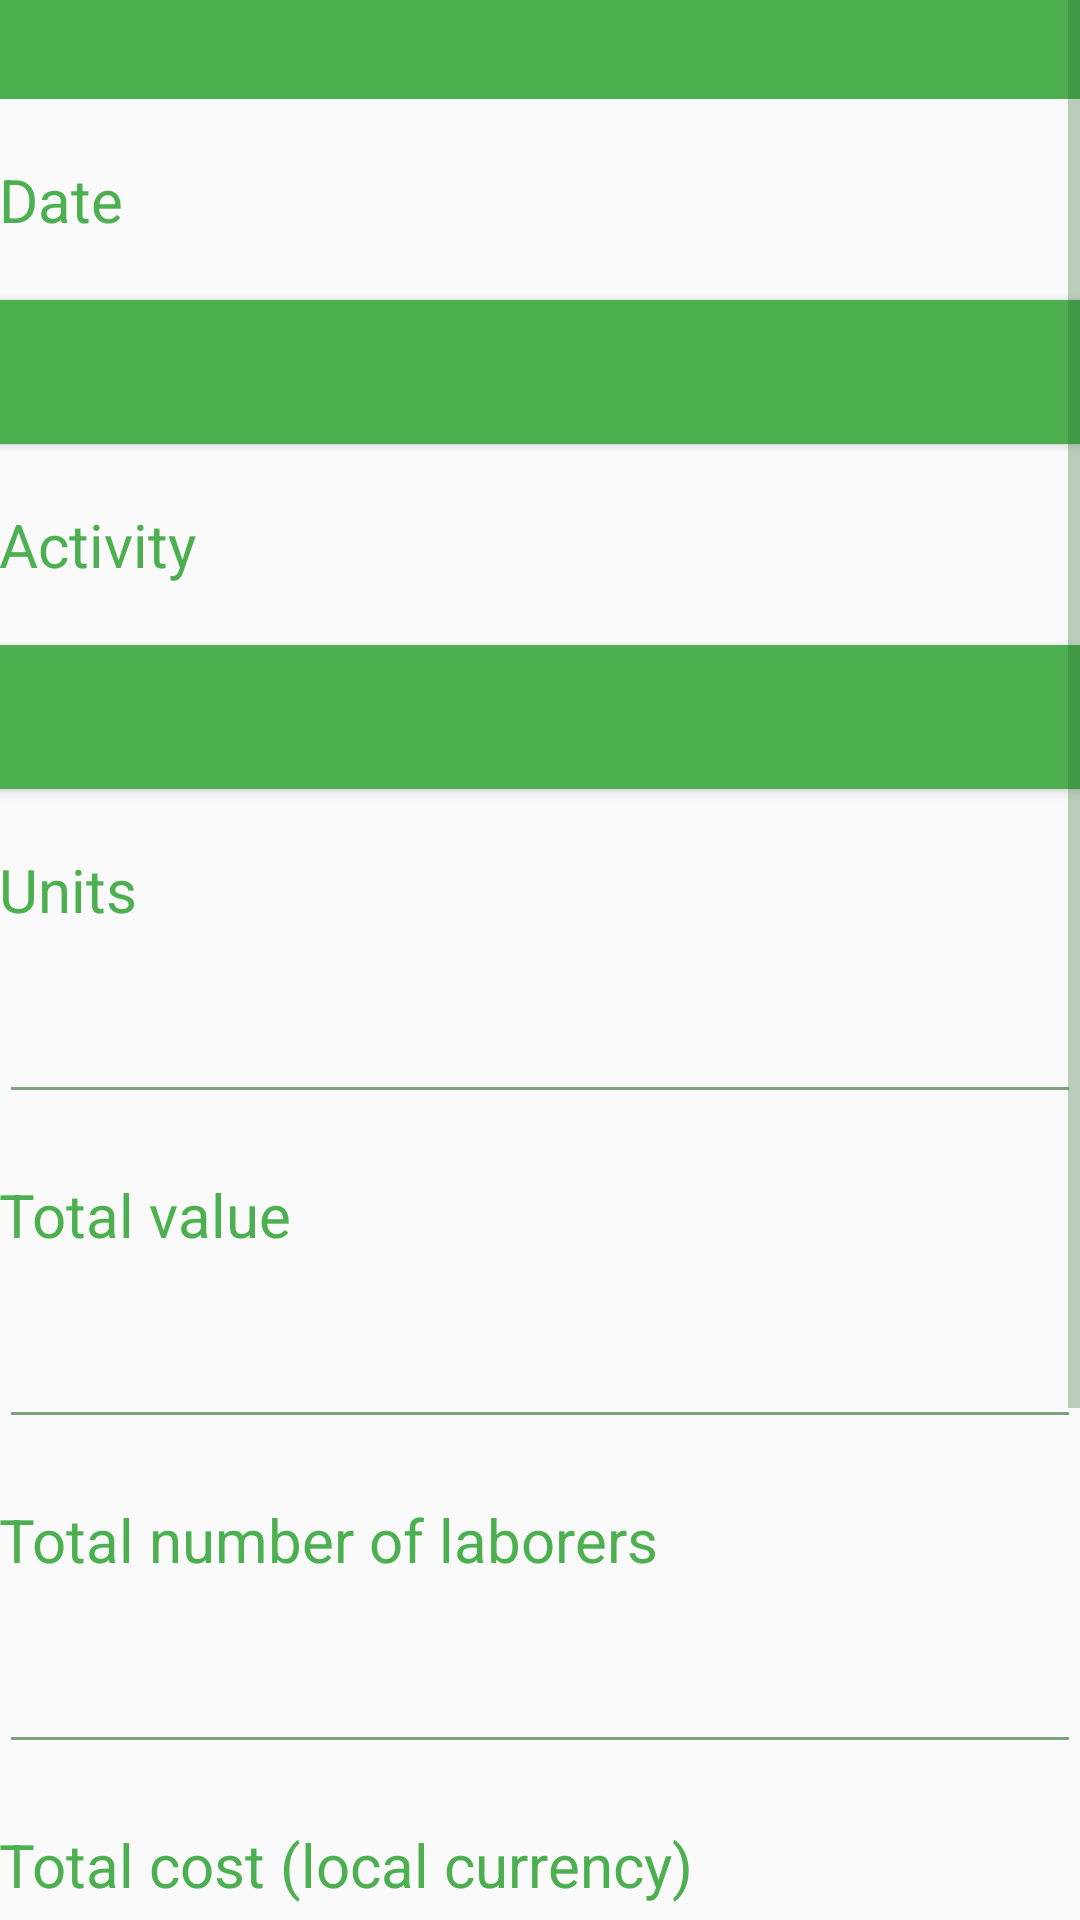

Produce the Android XML layout that renders to this screen, including the resource entries it uses.
<!-- AndroidManifest.xml: application theme AppTheme -->
<!-- res/layout/activity_enter_activity.xml -->
<?xml version="1.0" encoding="utf-8"?>
<ScrollView xmlns:android="http://schemas.android.com/apk/res/android"
    xmlns:tools="http://schemas.android.com/tools"
    android:layout_width="match_parent"
    android:layout_height="match_parent">

    <RelativeLayout
        android:layout_width="match_parent"
        android:layout_height="match_parent"
        android:paddingBottom="@dimen/activity_vertical_margin"
        android:paddingLeft="@dimen/activity_horizontal_margin"
        android:paddingRight="@dimen/activity_horizontal_margin"
        android:paddingTop="@dimen/activity_vertical_margin"
        tools:context=".enterActivity"
        android:focusableInTouchMode="true">

        <TextView
            android:layout_width="wrap_content"
            android:layout_height="wrap_content"
            android:text="@string/emptyString"
            android:textColor="@color/colorWhite"
            android:id="@+id/fieldPlotText"
            android:layout_alignParentTop="true"
            android:layout_alignParentEnd="true"
            android:layout_alignParentStart="true"
            android:textSize="20dp"
            android:background="@color/colorPrimary"
            android:paddingBottom="3dp"
            android:paddingLeft="3dp"
            android:paddingTop="3dp"
            android:paddingRight="3dp"/>

        <TextView
            android:layout_width="wrap_content"
            android:layout_height="wrap_content"
            android:text="@string/enterDateText"
            android:textColor="@color/colorPrimary"
            android:id="@+id/enterDateText"
            android:layout_below="@+id/fieldPlotText"
            android:layout_alignParentStart="true"
            android:layout_marginTop="20dp"
            android:layout_alignEnd="@+id/fieldPlotText"
            android:textSize="20dp" />

        <Button
            android:layout_width="wrap_content"
            android:layout_height="wrap_content"
            android:text="@string/emptyString"
            android:id="@+id/dateButton"
            android:layout_below="@+id/enterDateText"
            android:layout_alignParentStart="true"
            android:layout_marginTop="20dp"
            android:layout_alignEnd="@+id/enterDateText"
            android:textSize="20dp"
            android:height="40dp"
            android:background="@drawable/button_background"
            android:textColor="@color/colorWhite" />

        <TextView
            android:layout_width="wrap_content"
            android:layout_height="wrap_content"
            android:text="@string/enterActivityTitle"
            android:textColor="@color/colorPrimary"
            android:id="@+id/enterActivityText"
            android:layout_below="@+id/dateButton"
            android:layout_alignParentStart="true"
            android:layout_marginTop="20dp"
            android:layout_alignEnd="@+id/fieldPlotText"
            android:textSize="20dp" />

        <Button
            android:layout_width="wrap_content"
            android:layout_height="wrap_content"
            android:text="@string/emptyString"
            android:id="@+id/activityButton"
            android:onClick="showActivities"
            android:layout_below="@+id/enterActivityText"
            android:layout_alignParentStart="true"
            android:layout_marginTop="20dp"
            android:layout_alignEnd="@+id/enterDateText"
            android:textSize="20dp"
            android:height="40dp"
            android:background="@drawable/button_background"
            android:textColor="@color/colorWhite" />

        <TextView
            android:layout_width="wrap_content"
            android:layout_height="wrap_content"
            android:text="@string/enterUnitsText"
            android:textColor="@color/colorPrimary"
            android:id="@+id/enterUnitsText"
            android:layout_marginTop="20dp"
            android:layout_below="@+id/activityButton"
            android:layout_alignParentStart="true"
            android:layout_alignEnd="@+id/dateButton"
            android:textSize="20dp" />

        <EditText
            android:layout_width="wrap_content"
            android:layout_height="wrap_content"
            android:id="@+id/activityUnits"
            android:layout_below="@+id/enterUnitsText"
            android:layout_alignParentStart="true"
            android:layout_marginTop="20dp"
            android:layout_alignEnd="@+id/enterUnitsText"
            android:singleLine="true" />

        <TextView
            android:layout_width="wrap_content"
            android:layout_height="wrap_content"
            android:text="@string/enterActivityValueText"
            android:textColor="@color/colorPrimary"
            android:id="@+id/enterValueText"
            android:layout_marginTop="20dp"
            android:layout_below="@+id/activityUnits"
            android:layout_alignParentStart="true"
            android:layout_alignEnd="@+id/dateButton"
            android:textSize="20dp" />

        <EditText
            android:layout_width="wrap_content"
            android:layout_height="wrap_content"
            android:id="@+id/activityValue"
            android:inputType="numberDecimal"
            android:layout_below="@+id/enterValueText"
            android:layout_alignParentStart="true"
            android:layout_marginTop="20dp"
            android:layout_alignEnd="@+id/enterValueText"
            android:singleLine="true" />

        <TextView
            android:layout_width="wrap_content"
            android:layout_height="wrap_content"
            android:text="@string/enterLaborersText"
            android:textColor="@color/colorPrimary"
            android:id="@+id/enterLaborersText"
            android:layout_marginTop="20dp"
            android:layout_below="@+id/activityValue"
            android:layout_alignParentStart="true"
            android:layout_alignEnd="@+id/activityValue"
            android:textSize="20dp" />

        <EditText
            android:layout_width="wrap_content"
            android:layout_height="wrap_content"
            android:id="@+id/activityLaborers"
            android:layout_below="@+id/enterLaborersText"
            android:inputType="number"
            android:layout_alignParentStart="true"
            android:layout_marginTop="20dp"
            android:layout_alignEnd="@+id/enterUnitsText"
            android:singleLine="true" />

        <TextView
            android:layout_width="wrap_content"
            android:layout_height="wrap_content"
            android:text="@string/enterActivityCostText"
            android:textColor="@color/colorPrimary"
            android:id="@+id/enterCostText"
            android:layout_below="@+id/activityLaborers"
            android:layout_alignParentStart="true"
            android:layout_marginTop="20dp"
            android:layout_alignEnd="@+id/activityUnits"
            android:textSize="20dp" />

        <EditText
            android:layout_width="wrap_content"
            android:layout_height="wrap_content"
            android:id="@+id/activityCost"
            android:layout_below="@+id/enterCostText"
            android:layout_alignParentStart="true"
            android:layout_marginTop="20dp"
            android:layout_alignEnd="@+id/enterCommentsText"
            android:singleLine="true"
            android:inputType="numberDecimal" />

        <TextView
            android:layout_width="wrap_content"
            android:layout_height="wrap_content"
            android:text="@string/enterCommentsText"
            android:textColor="@color/colorPrimary"
            android:id="@+id/enterCommentsText"
            android:layout_below="@+id/activityCost"
            android:layout_alignParentStart="true"
            android:layout_marginTop="20dp"
            android:layout_alignEnd="@+id/activityUnits"
            android:textSize="20dp" />

        <EditText
            android:layout_width="wrap_content"
            android:layout_height="wrap_content"
            android:id="@+id/activityComments"
            android:layout_below="@+id/enterCommentsText"
            android:layout_alignParentStart="true"
            android:layout_marginTop="20dp"
            android:layout_alignEnd="@+id/enterCommentsText"
            android:singleLine="true"
            android:imeOptions="actionDone" />

        <Button
            android:layout_width="wrap_content"
            android:layout_height="wrap_content"
            android:text="@string/registerButtonText"
            android:id="@+id/okButton"
            android:onClick="registerActivity"
            android:layout_below="@+id/activityComments"
            android:layout_alignParentStart="true"
            android:layout_marginTop="20dp"
            android:layout_alignEnd="@+id/activityComments"
            android:textSize="20dp"
            android:height="40dp"
            android:background="@drawable/button_background"
            android:textColor="@color/colorWhite" />

    </RelativeLayout>

</ScrollView>
<!-- resources referenced by this layout -->
<resources>
  <color name="colorPrimary">#4caf50</color>
  <color name="colorWhite">#ffffff</color>
  <!-- drawable button_background (drawable) -->
  <?xml version="1.0" encoding="utf-8"?>
  <selector xmlns:android="http://schemas.android.com/apk/res/android">
      <item android:state_pressed="true"
          android:drawable="@color/colorPrimaryDark"/> 
      <item android:state_focused="true"
          android:drawable="@color/colorPrimaryDark"/> 
      <item android:drawable="@color/colorPrimary"/> 
  </selector>
  <string name="emptyString" />
  <string name="enterActivityCostText">Total cost (local currency)</string>
  <string name="enterActivityTitle">Activity</string>
  <string name="enterActivityValueText">Total value</string>
  <string name="enterCommentsText">Comments</string>
  <string name="enterDateText">Date</string>
  <string name="enterLaborersText">Total number of laborers</string>
  <string name="enterUnitsText">Units</string>
  <string name="registerButtonText">Save</string>
  <style name="AppTheme" parent="Theme.AppCompat.Light.DarkActionBar">
          
          <item name="colorPrimary">@color/colorPrimary</item>
          <item name="colorPrimaryDark">@color/colorPrimaryDark</item>
          <item name="colorAccent">@android:color/holo_green_light</item>
          <item name="android:colorForeground">@color/colorPrimaryDark</item>
      </style>
  <color name="colorPrimaryDark">#2b682d</color>
</resources>
